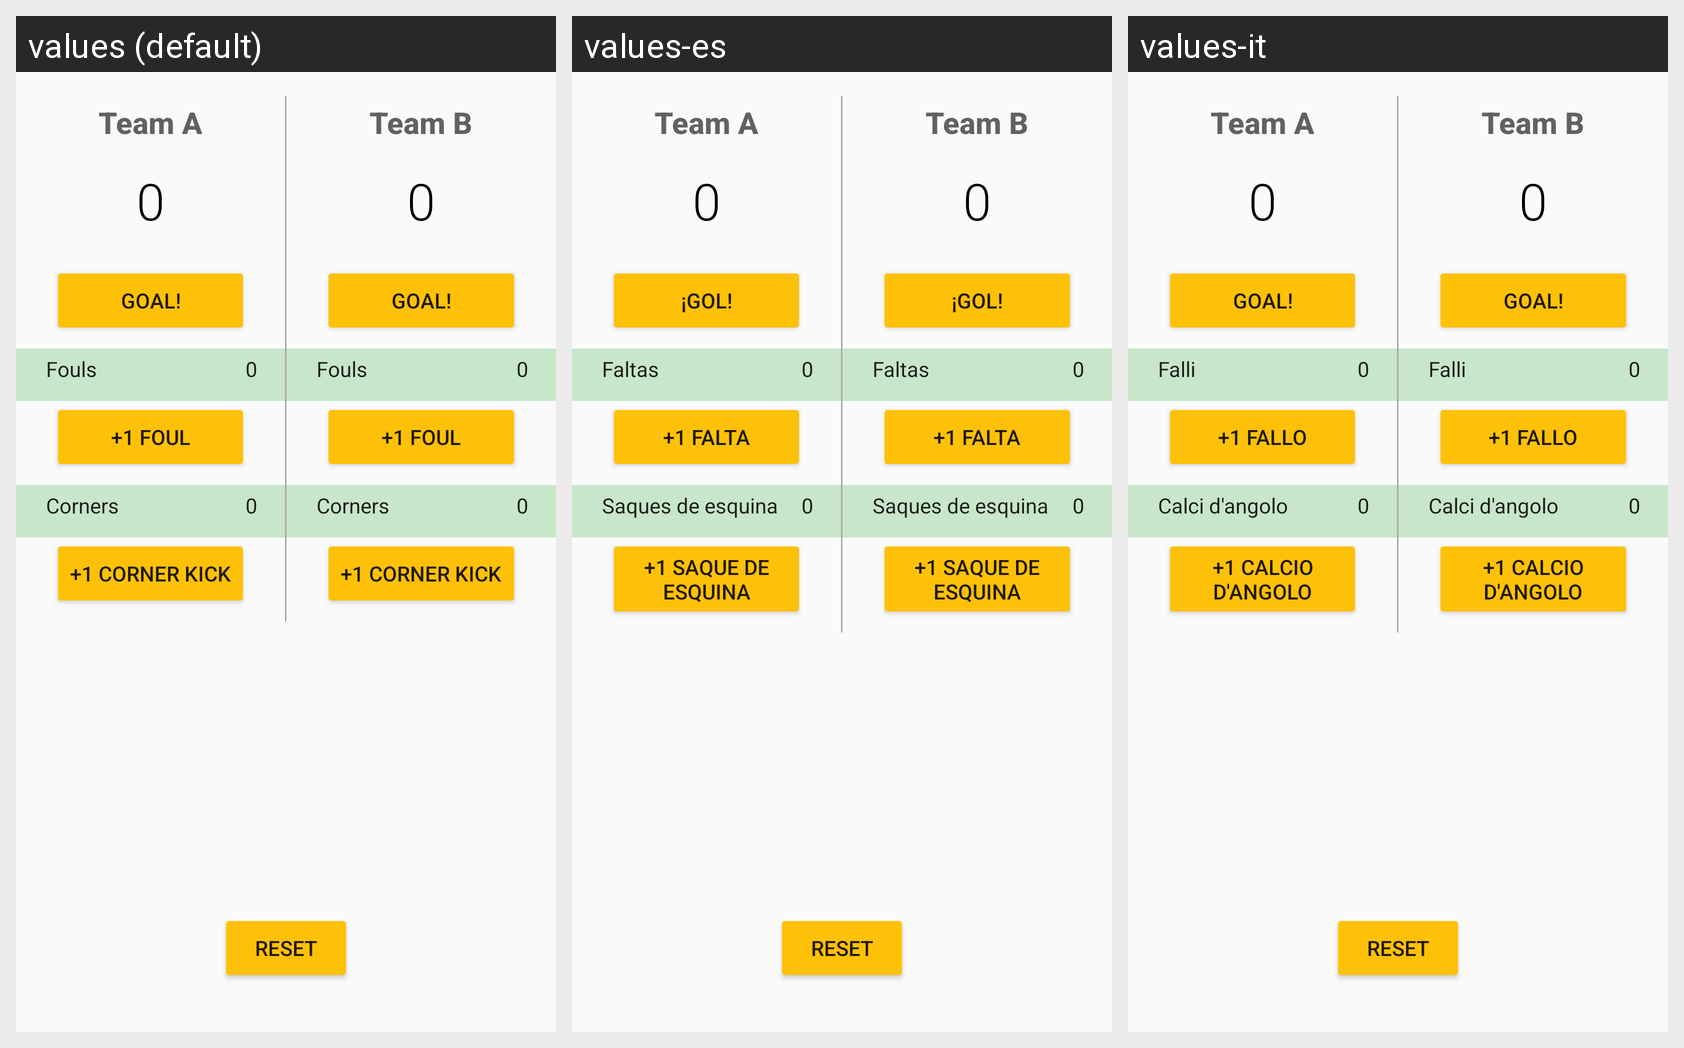

Locale-by-locale string values for the Android screen shown in this grid:
Android screen res/layout/activity_main.xml rendered under 3 locales, left to right: values (default), values-es, values-it. Device: Nexus 5 (rendered at 1080×1920; each locale shown at half size, 540×960, under a caption strip naming it); theme AppTheme.
Strings drawn on this screen, with the default value and each locale's value (text and hints the layout hard-codes appear in the picture but are not listed):

team_a
  values: Team A
  values-es: Team A  [not translated; the default value is used]
  values-it: Team A  [not translated; the default value is used]

zero
  values: 0
  values-es: 0  [not translated; the default value is used]
  values-it: 0  [not translated; the default value is used]

add_goal_button
  values: Goal!
  values-es: ¡Gol!
  values-it: Goal!

fouls
  values: Fouls
  values-es: Faltas
  values-it: Falli

foul
  values: +1 Foul
  values-es: +1 Falta
  values-it: +1 Fallo

corners
  values: Corners
  values-es: Saques de esquina
  values-it: Calci d'angolo

corner_kick
  values: +1 Corner Kick
  values-es: +1 Saque de esquina
  values-it: +1 Calcio d'angolo

team_b
  values: Team B
  values-es: Team B  [not translated; the default value is used]
  values-it: Team B  [not translated; the default value is used]
